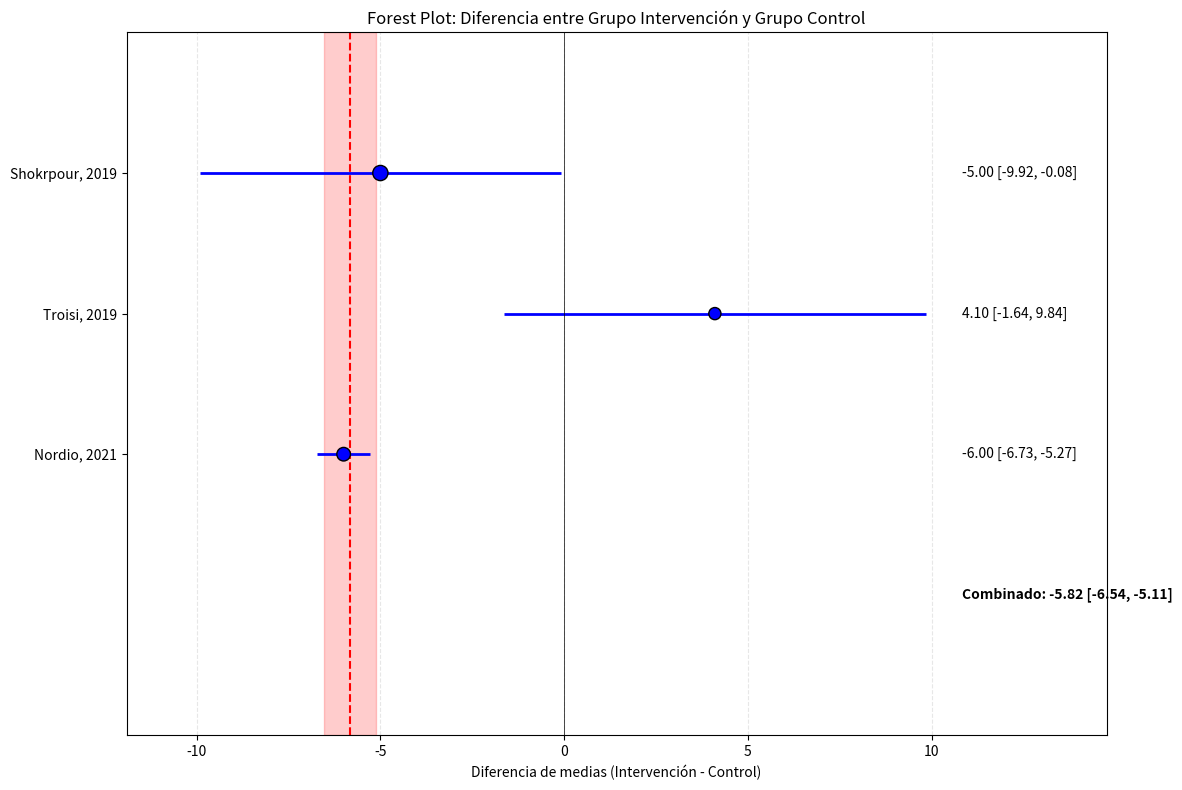

Here is the Python script that generated this plot:
import numpy as np
import pandas as pd
import matplotlib.pyplot as plt

def calcular_diferencia_grupos_estadisticas(estudios):
    """
    Calcula la diferencia media y su desviación estándar entre grupo control e intervención
    usando estadísticas resumidas de múltiples estudios.
    
    Parámetros:
    estudios: Lista de diccionarios con las estadísticas resumidas de cada estudio
             Cada diccionario debe contener:
             - 'n_control': Tamaño de muestra del grupo control
             - 'n_intervencion': Tamaño de muestra del grupo intervención
             - 'media_control': Media del grupo control
             - 'media_intervencion': Media del grupo intervención
             - 'de_control': Desviación estándar del grupo control
             - 'de_intervencion': Desviación estándar del grupo intervención
             - 'nombre': Nombre o identificador del estudio (opcional)
    
    Retorna:
    tupla: (resultados, df_estudios)
    """
    resultados_estudios = []
    
    for estudio in estudios:
        n_control = estudio['n_control']
        n_intervencion = estudio['n_intervencion']
        media_control = estudio['media_control']
        media_intervencion = estudio['media_intervencion']
        de_control = estudio['de_control']
        de_intervencion = estudio['de_intervencion']
        nombre = estudio.get('nombre', f"Estudio {len(resultados_estudios)+1}")
        
        # Calcular diferencia de medias
        diferencia_medias = media_intervencion - media_control
        
        # Calcular desviación estándar de la diferencia (para grupos independientes)
        # Fórmula para la varianza de la diferencia entre medias de grupos independientes
        de_diferencia = np.sqrt((de_control**2 / n_control) + (de_intervencion**2 / n_intervencion))
        
        # Calcular el intervalo de confianza al 95% (aproximación normal)
        ic_inferior = diferencia_medias - 1.96 * de_diferencia
        ic_superior = diferencia_medias + 1.96 * de_diferencia
        
        # Calcular el peso del estudio (inversamente proporcional a la varianza)
        peso = 1 / (de_diferencia**2)
        
        resultados_estudios.append({
            'nombre': nombre,
            'n_control': n_control,
            'n_intervencion': n_intervencion,
            'n_total': n_control + n_intervencion,
            'media_control': media_control,
            'media_intervencion': media_intervencion,
            'de_control': de_control,
            'de_intervencion': de_intervencion,
            'diferencia_medias': diferencia_medias,
            'de_diferencia': de_diferencia,
            'IC_95_inferior': ic_inferior,
            'IC_95_superior': ic_superior,
            'peso': peso
        })
    
    # Crear DataFrame
    df_estudios = pd.DataFrame(resultados_estudios)
    
    # Calcular la estimación combinada (meta-análisis) con modelo de efectos fijos
    suma_pesos = df_estudios['peso'].sum()
    diferencia_combinada = sum(df_estudios['diferencia_medias'] * df_estudios['peso']) / suma_pesos
    de_combinada = np.sqrt(1 / suma_pesos)
    
    # Intervalo de confianza para la estimación combinada
    ic_combinado_inf = diferencia_combinada - 1.96 * de_combinada
    ic_combinado_sup = diferencia_combinada + 1.96 * de_combinada
    
    # Estadísticas globales
    n_total_control = df_estudios['n_control'].sum()
    n_total_intervencion = df_estudios['n_intervencion'].sum()
    
    resultados = {
        'diferencia_combinada': diferencia_combinada,
        'de_combinada': de_combinada,
        'IC_95_combinado': (ic_combinado_inf, ic_combinado_sup),
        'n_total_control': n_total_control,
        'n_total_intervencion': n_total_intervencion,
        'n_total': n_total_control + n_total_intervencion
    }
    
    return resultados, df_estudios

def visualizar_diferencia_grupos(resultados, df_estudios):
    """
    Crea un forest plot para visualizar las diferencias entre grupos
    """
    plt.figure(figsize=(12, 8))
    
    # Posiciones en el eje Y
    y_pos = list(range(len(df_estudios), 0, -1))
    
    # Graficar intervalos de confianza para cada estudio
    plt.hlines(y=y_pos, xmin=df_estudios['IC_95_inferior'], xmax=df_estudios['IC_95_superior'], colors='blue', lw=2)
    
    # Graficar estimación puntual para cada estudio
    tamaños = df_estudios['n_total'] / df_estudios['n_total'].max() * 100 + 20  # Escalar tamaños
    plt.scatter(df_estudios['diferencia_medias'], y_pos, s=tamaños, color='blue', edgecolor='black', zorder=3)
    
    # Graficar estimación combinada
    plt.axvline(x=resultados['diferencia_combinada'], color='red', linestyle='--', lw=1.5)
    
    # Graficar intervalo de confianza combinado
    ic_inf, ic_sup = resultados['IC_95_combinado']
    plt.axvspan(ic_inf, ic_sup, alpha=0.2, color='red')
    
    # Línea de no efecto
    plt.axvline(x=0, color='black', linestyle='-', lw=0.5)
    
    # Ejes y etiquetas
    plt.yticks(y_pos, df_estudios['nombre'])
    plt.xlabel('Diferencia de medias (Intervención - Control)')
    plt.title('Forest Plot: Diferencia entre Grupo Intervención y Grupo Control')
    
    # Añadir información de cada estudio
    for i, estudio in df_estudios.iterrows():
        # Añadir texto con el valor exacto de la diferencia y el intervalo de confianza
        texto = f"{estudio['diferencia_medias']:.2f} [{estudio['IC_95_inferior']:.2f}, {estudio['IC_95_superior']:.2f}]"
        plt.text(max(df_estudios['IC_95_superior']) * 1.1, y_pos[i], texto, va='center')
    
    # Añadir texto para la estimación combinada
    texto_combinado = f"Combinado: {resultados['diferencia_combinada']:.2f} [{ic_inf:.2f}, {ic_sup:.2f}]"
    plt.text(max(df_estudios['IC_95_superior']) * 1.1, 0, texto_combinado, va='center', fontweight='bold')
    
    # Ajustar límites del eje X
    plt.xlim(min(df_estudios['IC_95_inferior']) * 1.2, max(df_estudios['IC_95_superior']) * 1.5)
    plt.ylim(-1, max(y_pos) + 1)
    
    plt.grid(axis='x', linestyle='--', alpha=0.3)
    
    return plt.gcf()

# Ejemplo de uso
if __name__ == "__main__":
    # Datos ficticios de múltiples estudios (por ejemplo, reducción de IMC)
    estudios_ejemplo = [
        {
            'nombre': 'Shokrpour, 2019',
            'n_control': 26,
            'n_intervencion': 27,
            'media_control': 94.8,
            'media_intervencion': 89.8,
            'de_control': 9.7,
            'de_intervencion': 8.5
        },
        {
            'nombre': 'Troisi, 2019',
            'n_control': 15,
            'n_intervencion': 15,
            'media_control': 83.9,
            'media_intervencion': 88.0,
            'de_control': 7.5,
            'de_intervencion': 8.5
        },
        {
            'nombre': 'Nordio, 2021',
            'n_control': 20,
            'n_intervencion': 20,
            'media_control': 105,
            'media_intervencion': 99,
            'de_control': 0.93,
            'de_intervencion': 1.375
        }
    ]
    
    # Calcular diferencias
    resultados, df_estudios = calcular_diferencia_grupos_estadisticas(estudios_ejemplo)
    
    # Mostrar resultados
    print("\nRESULTADOS DEL ANÁLISIS DE DIFERENCIA ENTRE GRUPOS:")
    print(f"Diferencia combinada: {resultados['diferencia_combinada']:.2f}")
    print(f"Desviación estándar de la diferencia combinada: {resultados['de_combinada']:.2f}")
    print(f"Intervalo de confianza 95%: ({resultados['IC_95_combinado'][0]:.2f}, {resultados['IC_95_combinado'][1]:.2f})")
    print(f"Muestra total: {resultados['n_total']} participantes ({resultados['n_total_control']} control, {resultados['n_total_intervencion']} intervención)")
    
    print("\nRESULTADOS POR ESTUDIO:")
    print(df_estudios[['nombre', 'n_total', 'diferencia_medias', 'de_diferencia', 'IC_95_inferior', 'IC_95_superior']])
    
    # Visualizar
    fig = visualizar_diferencia_grupos(resultados, df_estudios)
    plt.tight_layout()
    plt.show()
